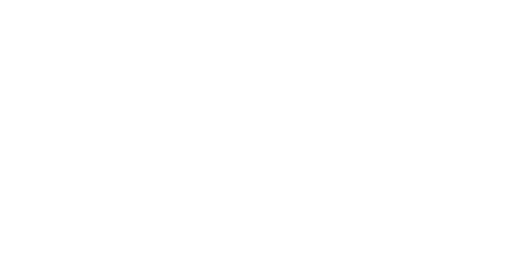
t = 0.00 s
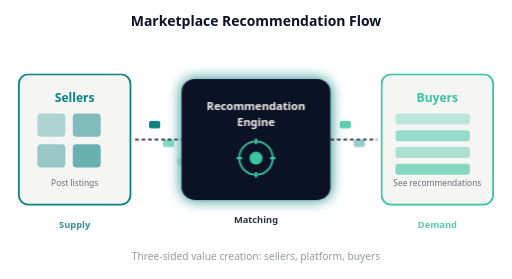
t = 3.00 s
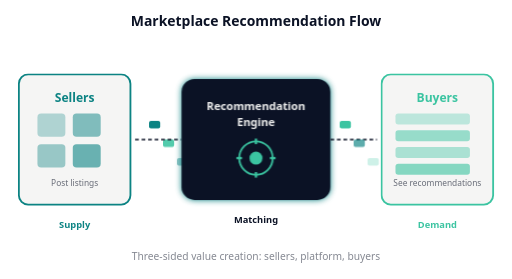
t = 3.36 s
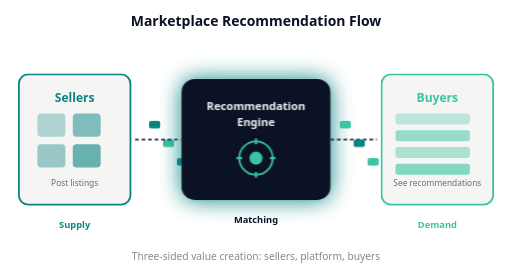
t = 4.44 s
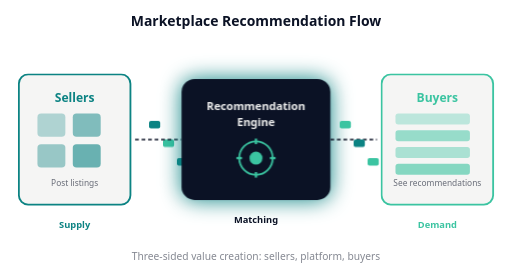
t = 6.33 s
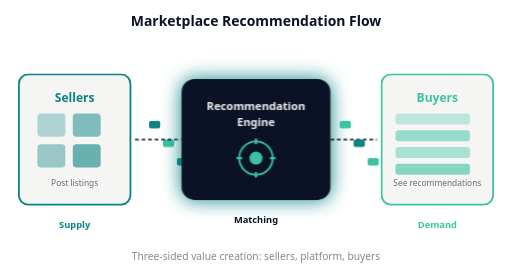
t = 8.22 s

The animated SVG that drew these frames (rendered in a browser with its animation timeline set to each time). Animation: 3 CSS @keyframes rules; frames cover the first 8.22 s, repeats indefinitely.

<svg xmlns="http://www.w3.org/2000/svg" viewBox="0 0 550 300" font-family="system-ui, sans-serif">
  <style>
    @keyframes fadeIn { 0% { opacity: 0; } 8% { opacity: 1; } 65% { opacity: 1; } 75% { opacity: 0; } 100% { opacity: 0; } }
    @keyframes engineGlow {
      0%, 100% { filter: drop-shadow(0 0 3px #0c8383); }
      50% { filter: drop-shadow(0 0 12px #0c8383); }
    }
    @keyframes particlePulse { 0% { opacity: 0; } 8% { opacity: 1; } 65% { opacity: 1; } 75% { opacity: 0; } 100% { opacity: 0; } }
    .title { opacity: 0; animation: fadeIn 18s ease-out 0.1s infinite; }
    .sellers { opacity: 0; animation: fadeIn 18s ease-out 0.4s infinite; }
    .engine { opacity: 0; animation: fadeIn 18s ease-out 0.8s infinite; }
    .engine-inner { animation: engineGlow 2s ease-in-out 1.5s infinite; }
    .buyers { opacity: 0; animation: fadeIn 18s ease-out 1.2s infinite; }
    .val-label { opacity: 0; animation: fadeIn 18s ease-out 2s infinite; }

    .p-left1 { opacity: 0; animation: particlePulse 18s linear 1.5s infinite; }
    .p-left2 { opacity: 0; animation: particlePulse 18s linear 2.1s infinite; }
    .p-left3 { opacity: 0; animation: particlePulse 18s linear 2.7s infinite; }
    .p-right1 { opacity: 0; animation: particlePulse 18s linear 1.8s infinite; }
    .p-right2 { opacity: 0; animation: particlePulse 18s linear 2.4s infinite; }
    .p-right3 { opacity: 0; animation: particlePulse 18s linear 3.0s infinite; }
  </style>

  <!-- Title -->
  <text class="title" x="275" y="28" text-anchor="middle" font-size="15" font-weight="bold" fill="#0b1225">Marketplace Recommendation Flow</text>

  <!-- Sellers side -->
  <g class="sellers">
    <rect x="20" y="80" width="120" height="140" rx="10" fill="#f5f5f4" stroke="#0c8383" stroke-width="2"/>
    <text x="80" y="110" text-anchor="middle" font-size="13" fill="#0c8383" font-weight="700">Sellers</text>
    <!-- Listing icons -->
    <rect x="40" y="122" width="30" height="25" rx="4" fill="#0c8383" opacity="0.3"/>
    <rect x="78" y="122" width="30" height="25" rx="4" fill="#0c8383" opacity="0.5"/>
    <rect x="40" y="155" width="30" height="25" rx="4" fill="#0c8383" opacity="0.4"/>
    <rect x="78" y="155" width="30" height="25" rx="4" fill="#0c8383" opacity="0.6"/>
    <text x="80" y="200" text-anchor="middle" font-size="9" fill="#0b1225" opacity="0.6">Post listings</text>
  </g>

  <!-- Particles flowing left to center (pre-positioned along path) -->
  <rect class="p-left1" x="160" y="130" width="12" height="8" rx="2" fill="#0c8383"/>
  <rect class="p-left2" x="175" y="150" width="12" height="8" rx="2" fill="#3bc4a1"/>
  <rect class="p-left3" x="190" y="170" width="12" height="8" rx="2" fill="#0c8383"/>

  <!-- Arrow left -->
  <g class="engine">
    <line x1="145" y1="150" x2="195" y2="150" stroke="#0b1225" stroke-width="1.5" stroke-dasharray="4,3"/>
  </g>

  <!-- Central engine -->
  <g class="engine">
    <g class="engine-inner">
      <rect x="195" y="85" width="160" height="130" rx="14" fill="#0b1225"/>
      <text x="275" y="118" text-anchor="middle" font-size="12" fill="#f5f5f4" font-weight="700">Recommendation</text>
      <text x="275" y="136" text-anchor="middle" font-size="12" fill="#f5f5f4" font-weight="700">Engine</text>
      <!-- Gear icon -->
      <circle cx="275" cy="170" r="18" fill="none" stroke="#3bc4a1" stroke-width="2"/>
      <circle cx="275" cy="170" r="7" fill="#3bc4a1"/>
      <line x1="275" y1="149" x2="275" y2="155" stroke="#3bc4a1" stroke-width="2.5"/>
      <line x1="275" y1="185" x2="275" y2="191" stroke="#3bc4a1" stroke-width="2.5"/>
      <line x1="254" y1="170" x2="260" y2="170" stroke="#3bc4a1" stroke-width="2.5"/>
      <line x1="290" y1="170" x2="296" y2="170" stroke="#3bc4a1" stroke-width="2.5"/>
    </g>
  </g>

  <!-- Arrow right -->
  <g class="buyers">
    <line x1="355" y1="150" x2="405" y2="150" stroke="#0b1225" stroke-width="1.5" stroke-dasharray="4,3"/>
  </g>

  <!-- Particles flowing center to right (pre-positioned along path) -->
  <rect class="p-right1" x="365" y="130" width="12" height="8" rx="2" fill="#3bc4a1"/>
  <rect class="p-right2" x="380" y="150" width="12" height="8" rx="2" fill="#0c8383"/>
  <rect class="p-right3" x="395" y="170" width="12" height="8" rx="2" fill="#3bc4a1"/>

  <!-- Buyers side -->
  <g class="buyers">
    <rect x="410" y="80" width="120" height="140" rx="10" fill="#f5f5f4" stroke="#3bc4a1" stroke-width="2"/>
    <text x="470" y="110" text-anchor="middle" font-size="13" fill="#3bc4a1" font-weight="700">Buyers</text>
    <!-- Feed icons -->
    <rect x="425" y="122" width="80" height="12" rx="3" fill="#3bc4a1" opacity="0.3"/>
    <rect x="425" y="140" width="80" height="12" rx="3" fill="#3bc4a1" opacity="0.5"/>
    <rect x="425" y="158" width="80" height="12" rx="3" fill="#3bc4a1" opacity="0.4"/>
    <rect x="425" y="176" width="80" height="12" rx="3" fill="#3bc4a1" opacity="0.6"/>
    <text x="470" y="200" text-anchor="middle" font-size="9" fill="#0b1225" opacity="0.6">See recommendations</text>
  </g>

  <!-- Value labels -->
  <g class="val-label">
    <text x="80" y="245" text-anchor="middle" font-size="10" fill="#0c8383" font-weight="600">Supply</text>
    <text x="275" y="240" text-anchor="middle" font-size="10" fill="#0b1225" font-weight="600">Matching</text>
    <text x="470" y="245" text-anchor="middle" font-size="10" fill="#3bc4a1" font-weight="600">Demand</text>
    <text x="275" y="280" text-anchor="middle" font-size="11" fill="#0b1225" opacity="0.5">Three-sided value creation: sellers, platform, buyers</text>
  </g>
</svg>
